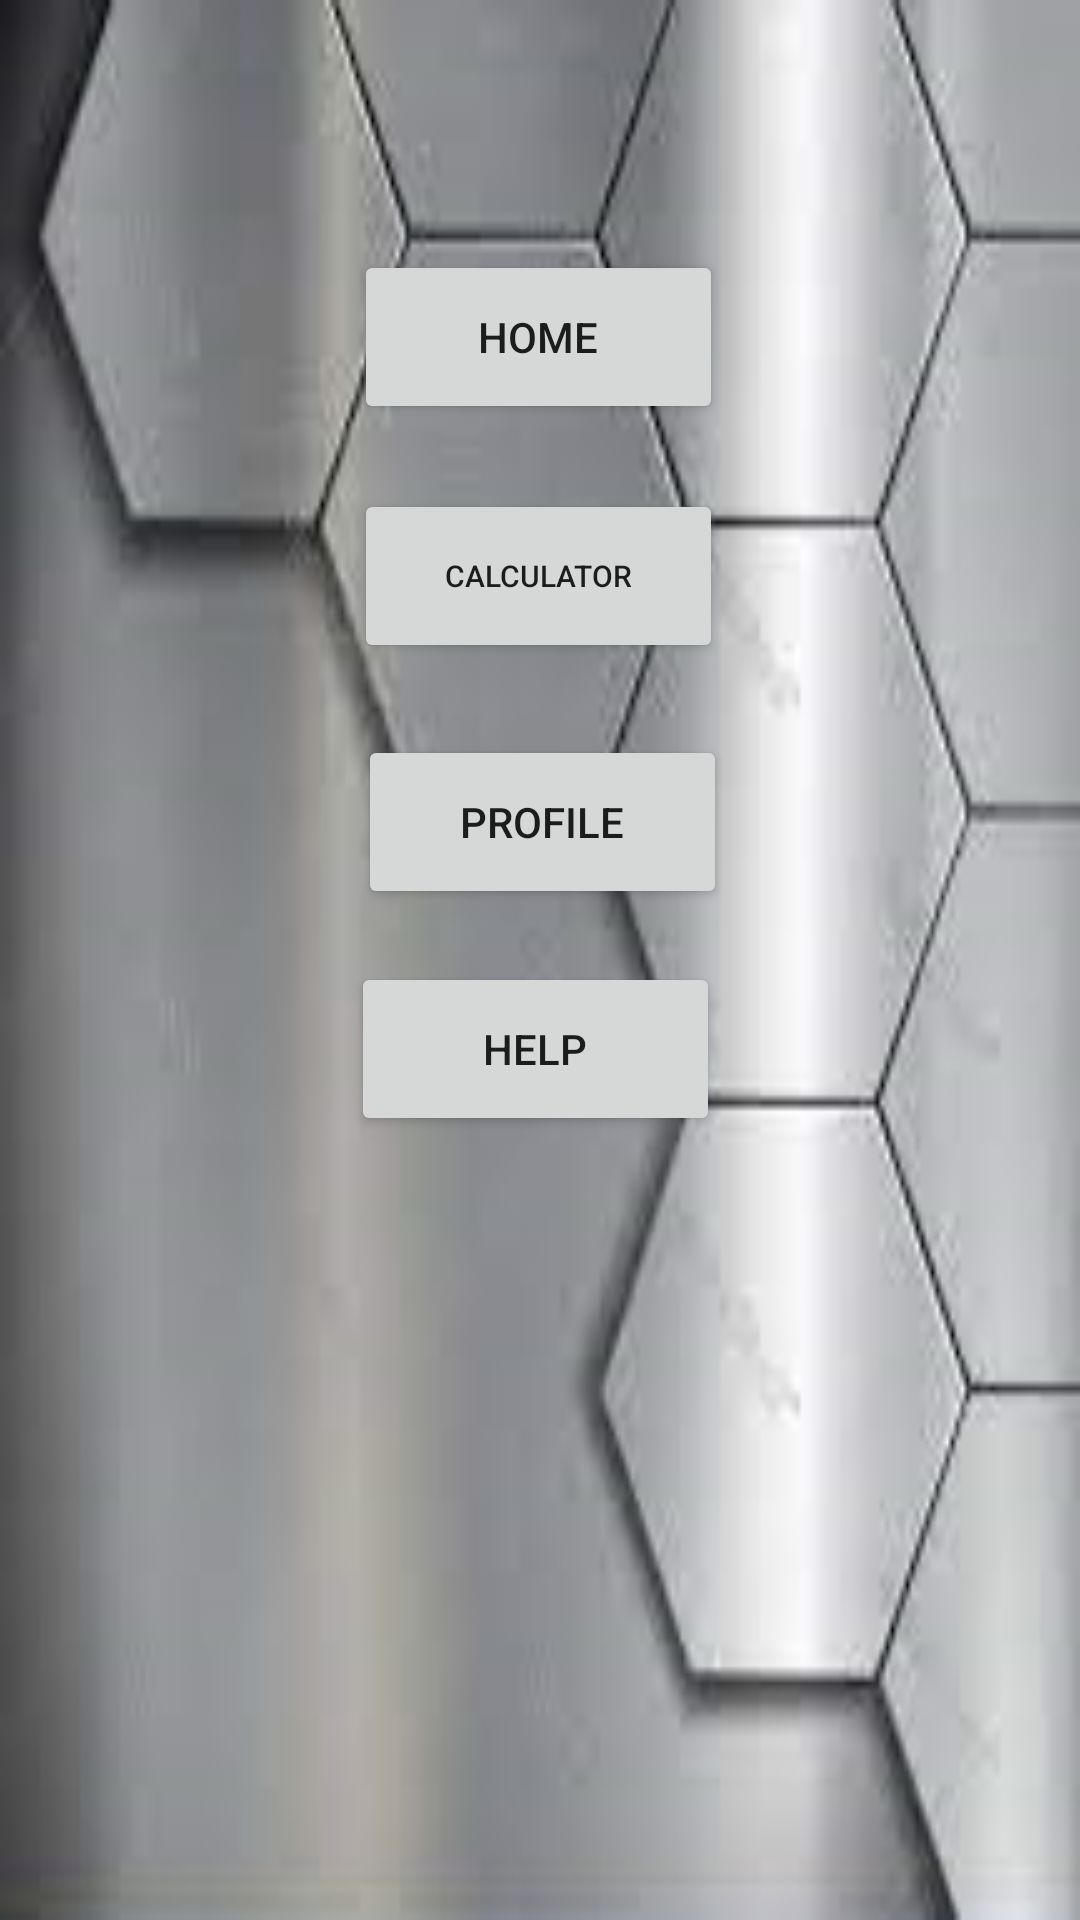

This screen was rendered from an Android layout file. Write that file and the resources it references.
<!-- AndroidManifest.xml: application theme Theme.Industrialcalret -->
<!-- res/layout/activity_thirdpage.xml -->
<?xml version="1.0" encoding="utf-8"?>
<androidx.constraintlayout.widget.ConstraintLayout xmlns:android="http://schemas.android.com/apk/res/android"
    xmlns:app="http://schemas.android.com/apk/res-auto"
    xmlns:tools="http://schemas.android.com/tools"
    android:layout_width="match_parent"
    android:layout_height="match_parent"
    tools:context=".thirdpage">


    <RelativeLayout
        android:layout_width="match_parent"
        android:layout_height="match_parent"
        android:background="@drawable/m1"
        android:orientation="vertical"
        tools:layout_editor_absoluteX="0dp"
        tools:layout_editor_absoluteY="89dp"></RelativeLayout>

    <Button
        android:id="@+id/button7"
        android:layout_width="123dp"
        android:layout_height="58dp"
        android:text="HOME"
        app:layout_constraintBottom_toBottomOf="parent"
        app:layout_constraintEnd_toEndOf="parent"
        app:layout_constraintHorizontal_bias="0.498"
        app:layout_constraintStart_toStartOf="parent"
        app:layout_constraintTop_toTopOf="parent"
        app:layout_constraintVertical_bias="0.143" />

    <Button
        android:id="@+id/buttoncal"
        android:layout_width="123dp"
        android:layout_height="58dp"
        android:text="CALCULATOR"
        android:textSize="10dp"
        app:layout_constraintBottom_toBottomOf="parent"
        app:layout_constraintEnd_toEndOf="parent"
        app:layout_constraintHorizontal_bias="0.498"
        app:layout_constraintStart_toStartOf="parent"
        app:layout_constraintTop_toTopOf="parent"
        app:layout_constraintVertical_bias="0.28" />

    <Button
        android:id="@+id/buttonpro"
        android:layout_width="123dp"
        android:layout_height="58dp"
        android:text="PROFILE"
        app:layout_constraintBottom_toBottomOf="parent"
        app:layout_constraintEnd_toEndOf="parent"
        app:layout_constraintHorizontal_bias="0.503"
        app:layout_constraintStart_toStartOf="parent"
        app:layout_constraintTop_toTopOf="parent"
        app:layout_constraintVertical_bias="0.421" />

    <Button
        android:id="@+id/buttonhel"
        android:layout_width="123dp"
        android:layout_height="58dp"
        android:text="HELP"
        app:layout_constraintBottom_toBottomOf="parent"
        app:layout_constraintEnd_toEndOf="parent"
        app:layout_constraintHorizontal_bias="0.493"
        app:layout_constraintStart_toStartOf="parent"
        app:layout_constraintTop_toTopOf="parent"
        app:layout_constraintVertical_bias="0.551" />
</androidx.constraintlayout.widget.ConstraintLayout>
<!-- resources referenced by this layout -->
<resources>
  <!-- drawable m1: png bitmap (drawable, 35965 bytes) -->
  <style name="Theme.Industrialcalret" parent="Theme.MaterialComponents.DayNight.DarkActionBar">
          
          <item name="colorPrimary">@color/purple_500</item>
          <item name="colorPrimaryVariant">@color/purple_700</item>
          <item name="colorOnPrimary">@color/white</item>
          
          <item name="colorSecondary">@color/teal_200</item>
          <item name="colorSecondaryVariant">@color/teal_700</item>
          <item name="colorOnSecondary">@color/black</item>
          
          <item name="android:statusBarColor" tools:targetApi="l">?attr/colorPrimaryVariant</item>
          
      </style>
  <!-- not gathered from this repository: default colours our renderer supplied (Android Studio template values) -->
  <color name="purple_500">#FF6200EE</color>
  <color name="purple_700">#FF3700B3</color>
  <color name="teal_200">#FF03DAC5</color>
  <color name="teal_700">#FF018786</color>
  <color name="black">#FF000000</color>
  <color name="white">#FFFFFFFF</color>
</resources>
